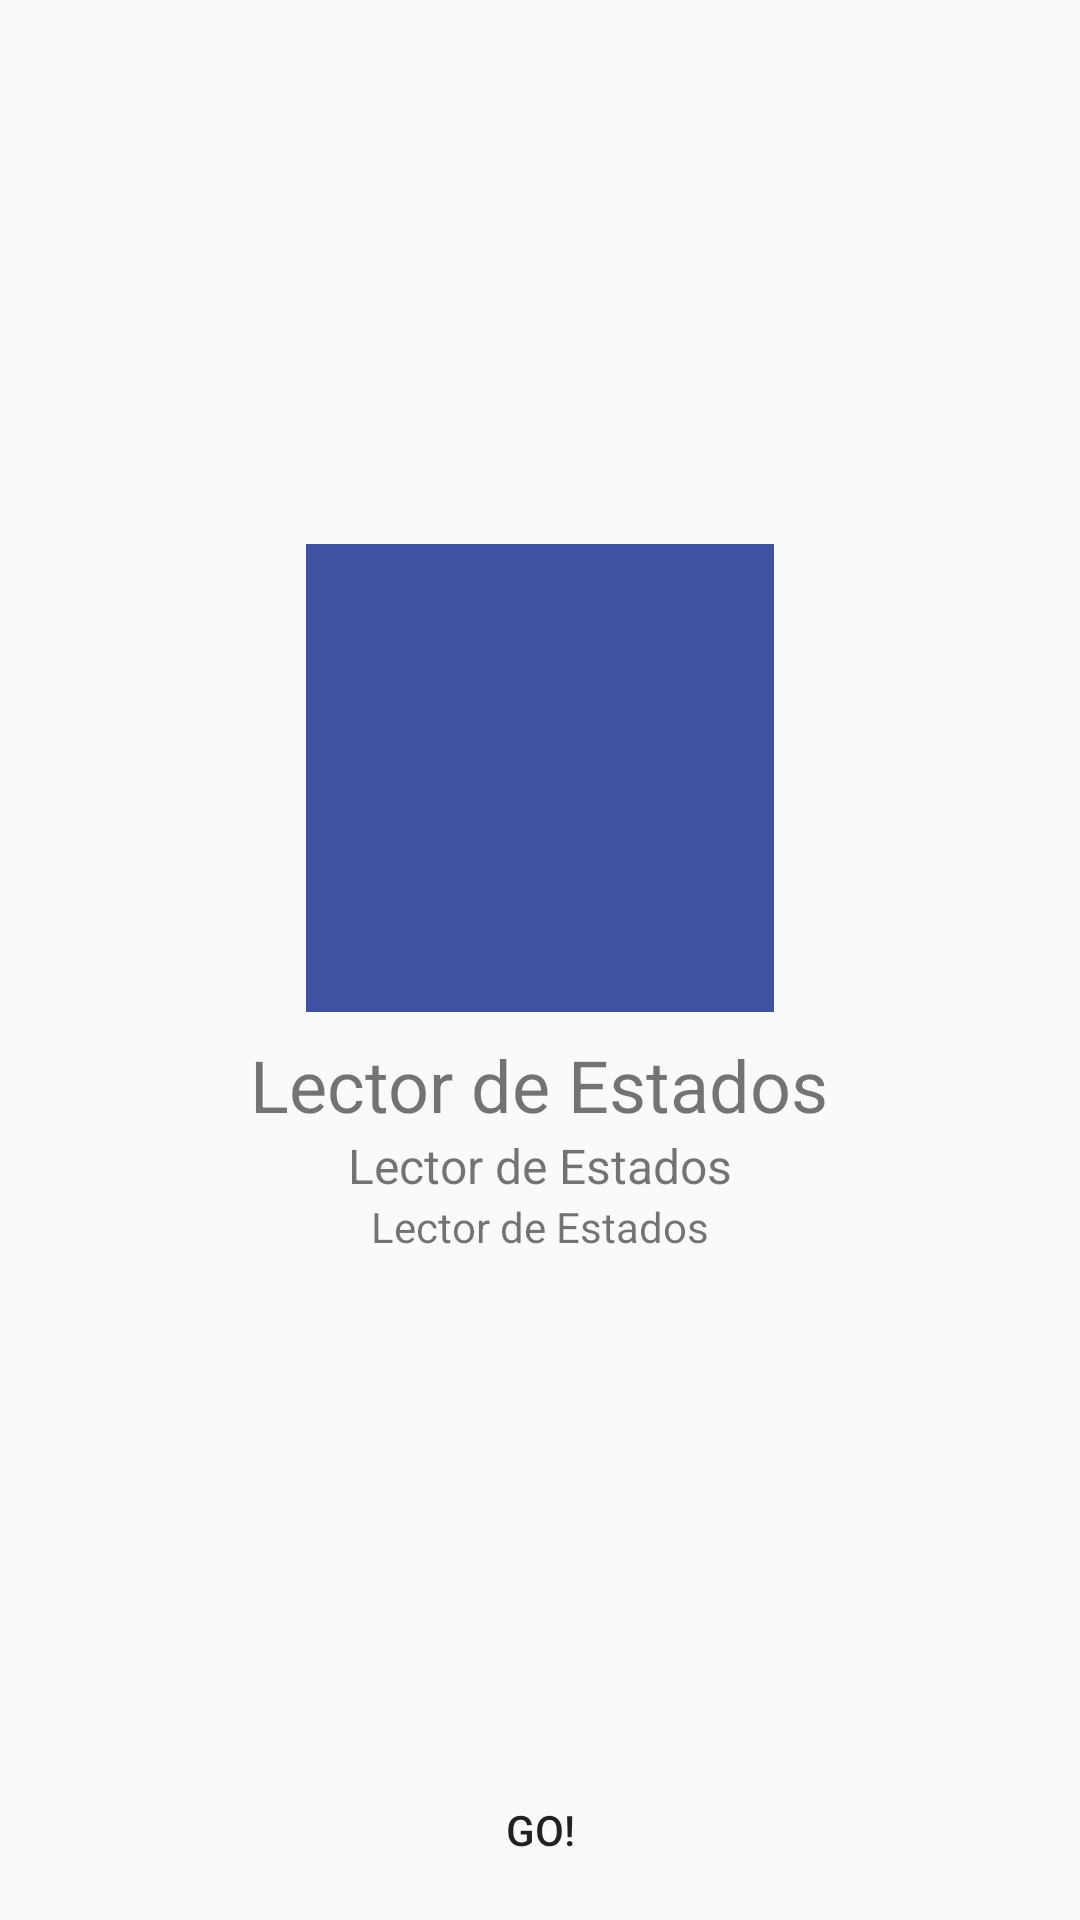

Reconstruct the res/layout file that produces this screen, plus the resources it refers to.
<!-- AndroidManifest.xml: application theme AppTheme.NoActionBar -->
<!-- res/layout/activity_log_goog.xml -->
<?xml version="1.0" encoding="utf-8"?>
<LinearLayout xmlns:android="http://schemas.android.com/apk/res/android"
    xmlns:tools="http://schemas.android.com/tools"
    android:id="@+id/activity_main"
    android:layout_width="match_parent"
    android:layout_height="match_parent"
    android:orientation="vertical"
    android:paddingBottom="@dimen/activity_vertical_margin"
    android:paddingLeft="@dimen/activity_horizontal_margin"
    android:paddingRight="@dimen/activity_horizontal_margin"
    android:paddingTop="@dimen/activity_vertical_margin"

    tools:context="example.proyectocoop.LogGoog">

    <LinearLayout
        android:layout_width="match_parent"
        android:layout_height="0dp"
        android:layout_weight="1"
        android:gravity="center"
        android:orientation="vertical">




        <ImageView
            android:id="@+id/photoImageView1"
            android:layout_width="156dp"
            android:layout_height="156dp"
            android:layout_margin="8dp"
            android:background="@color/colorPrimaryDark" />

        <TextView
            android:id="@+id/nameTextView"
            android:layout_width="wrap_content"
            android:layout_height="wrap_content"
            android:text="@string/app_name"
            android:textSize="24sp" />

        <TextView
            android:id="@+id/emailTextView"
            android:layout_width="wrap_content"
            android:layout_height="wrap_content"
            android:text="@string/app_name"
            android:textSize="16sp" />

        <TextView
            android:id="@+id/idTextView"
            android:layout_width="wrap_content"
            android:layout_height="wrap_content"
            android:text="@string/app_name"
            android:textSize="14sp" />

    </LinearLayout>



    <Button
        android:layout_width="match_parent"
        android:layout_height="wrap_content"
        android:text="Go!"
        style="@style/Widget.AppCompat.Button.Borderless"
        android:onClick="isityou"
        />

</LinearLayout>
<!-- resources referenced by this layout -->
<resources>
  <color name="colorPrimaryDark">#3F51A1</color>
  <dimen name="activity_horizontal_margin">6dp</dimen>
  <dimen name="activity_vertical_margin">6dp</dimen>
  <string name="app_name">Lector de Estados</string>
  <style name="AppTheme.NoActionBar">
          <item name="windowActionBar">true</item>
          <item name="windowNoTitle">true</item>
      </style>
</resources>
